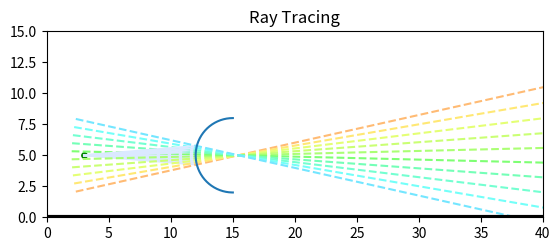

The script that saved this image:

import matplotlib as mpl
import matplotlib.animation as animation 
import matplotlib.pyplot as plt
import math
import numpy as np



#---------- Subplot ------------
figure, axes = plt.subplots( 1 ) 
plot_x_lim = 40
plot_y_lim = 15
 


#----------- Methods ----------------
def reflected(vector, axis):
    return vector - 2 * np.dot(vector, axis) * axis

def refract(direction, normal, n1, n2):
    # Compute the incident angle
    cos_theta1 = -np.dot(direction, normal)
    
    # Check if the ray is entering or exiting the medium
    if cos_theta1 < 0:
        # Ray is entering the medium
        n1, n2 = n2, n1
        normal = -normal
        cos_theta1 = -cos_theta1
    
    # Compute the refracted angle using Snell's law
    sin_theta2 = (n1 / n2) * np.sqrt(1 - cos_theta1**2)
    
    # Handle total internal reflection
    if sin_theta2 > 1:
        return np.zeros_like(direction)
    
    # Compute the refracted direction vector
    direction_refracted = (n1 / n2) * direction + (n1 / n2 * cos_theta1 - np.sqrt(1 - sin_theta2**2)) * normal
    
    return direction_refracted


def normalize(vector):
    return vector / np.linalg.norm(vector)
# normalizing a vector means preserving the direction but making it unit length 1 (to do later math with it) 
# the distance from camera (orignating point) to pixel (endpoint) = vector ?? 
# np.linalg.norm is used to calclulate the length of the vector => sqrt(x^2 + y^2)
# vector / np.linalg.norm(vector) normalizes the vector (vector math) a / ||a|| = normalized a 
# this is all done with arrays and thus are vectors 

def get_circle_x_coords(lens, y_value):
    # h, k = center (x,y)
    h = lens['center'][0]
    k = lens['center'][1]
    radius = lens['radius']
    # print(f"Circle x_coord Input: {h,k,radius,y_value}")
    x_value = np.sqrt(radius**2 - (y_value - k)**2) + h
    x_value2 = h-(x_value-h)
    return min(x_value, x_value2)

def draw_line(origin, endpoint, color):
    plt.plot([origin[0], endpoint[0]], [origin[1], endpoint[1]], c=color)

def sphere_intersect(center, radius, ray_origin, ray_direction):
    b = 2 * np.dot(ray_direction, ray_origin - center)
    c = np.linalg.norm(ray_origin - center) ** 2 - radius ** 2
    delta = b ** 2 - 4 * c
    if delta > 0:
        t1 = (-b + np.sqrt(delta)) / 2
        t2 = (-b - np.sqrt(delta)) / 2
        if t1 > 0 and t2 > 0:
            return min(t1, t2)
    return None


def draw_lens(lens):
    x = lens['center'][0]
    y = lens['center'][1]
    r = lens['radius']
    angle = np.linspace( (np.pi)/2 , 3*(np.pi)/2 , 150 ) # half circle bound 
    x_res = x + r * np.cos( angle )   
    y_res = y + r * np.sin( angle ) 
    axes.plot(x_res, y_res)

def origin_lens_reflection(o, k, frequency, lens_proportion):
    try:
        range_y1 = lenses[k]['center'][1] - ((lenses[k]['radius'])/lens_proportion)
        range_y2 = lenses[k]['center'][1] + ((lenses[k]['radius'])/lens_proportion)
    except:
        range_y1 = 1
        range_y2 = plot_x_lim
    #defining some constants
    color_pick = 0
    origin = origins[o]['center']

    for i in np.linspace(range_y1,range_y2,frequency): # make it in the range of the center of the circle
        # From origin to the lense
        endpoint = np.array([get_circle_x_coords(lenses[k],i), i])
        direction_ray = normalize(endpoint - origin)
        draw_line(origin, endpoint, '#dbe9ff') #line conencting to center

        #From circle center to outlense (normal line)
        circle_endpoint = endpoint
        circle_origin = lenses[k]['center']
        direction_circle_normal = normalize(circle_endpoint - circle_origin)
        # draw_line(circle_origin, circle_endpoint)

        #Reflection 
        direction_reflected = reflected(direction_ray, direction_circle_normal)
        x_reflected_coords = []
        y_reflected_coords = []
        for j in np.linspace(-10,plot_x_lim,100): #you can put the bounds as the plot x limits
            try: 
                new_point_x = circle_endpoint[0] + j*direction_reflected[0]
                new_point_y = circle_endpoint[1] + j*direction_reflected[1]
                x_reflected_coords.append(new_point_x)
                y_reflected_coords.append(new_point_y)
            except:
                continue
        plt.plot(x_reflected_coords, y_reflected_coords, linestyle='--', c=colors[color_pick])
        print(f"Ray Reflected #{color_pick}")
        color_pick += 1 #increment to next color 
        
    



    # --- Drawing ----
    draw_lens(lenses[k]) # Lense
    plt.scatter(origin[0],origin[1],s=15, c='g') #origin

    return

def origin_lens_refraction(o, k, frequency,lens_proportion, n1, n2):
    try:
        range_y1 = lenses[k]['center'][1] - ((lenses[k]['radius'])/lens_proportion)
        range_y2 = lenses[k]['center'][1] + ((lenses[k]['radius'])/lens_proportion)
    except:
        range_y1 = 1
        range_y2 = plot_x_lim


    #defining some constants
    color_pick = 0
    origin = origins[o]['center']

    for i in np.linspace(range_y1,range_y2,frequency): 
        endpoint = np.array([get_circle_x_coords(lenses[k],i), i])
        direction_ray = normalize(endpoint - origin)
        draw_line(origin, endpoint, '#dbe9ff') #line conencting to center
        #From circle center to outlense (normal line)
        circle_endpoint = endpoint
        circle_origin = lenses[k]['center']
        direction_circle_normal = normalize(circle_endpoint - circle_origin)
        # draw_line(circle_origin, circle_endpoint) 

        #Refraction 
        direction_refracted = refract(direction_ray, direction_circle_normal, n1, n2)
        x_refracted_coords = []
        y_refracted_coords = []
        for j in np.linspace(-10,plot_x_lim,100): #you can put the bounds as the plot x limits
            try: 
                new_point_x = circle_endpoint[0] + j*direction_refracted[0]
                new_point_y = circle_endpoint[1] + j*direction_refracted[1]
                x_refracted_coords.append(new_point_x)
                y_refracted_coords.append(new_point_y)
            except:
                continue
        plt.plot(x_refracted_coords, y_refracted_coords, linestyle='--', c=colors[color_pick])
        print(f"Ray Refracted #{color_pick}")
        color_pick += 1 #increment to next color 
        

    # --- Drawing ----
    draw_lens(lenses[k]) # Lense
    plt.scatter(origin[0],origin[1],s=15, c='g') #origin



    return

# ------ OBJECTS --------


#----- Lense Number & Origin Number --------
# k = 0 # lense
# o = 3 # origin
# lens_proportion = 4 # what percentage of the lense do the rays cover 
# --------------------------



lenses = [
    {'center': np.array([15, 5]), 'radius': 3, 'focal': 20},
    {'center': np.array([6, 5]), 'radius': 5, 'focal': 20},
    {'center': np.array([20, 5]), 'radius': 10, 'focal': 20},
    {'center': np.array([40, 10]), 'radius': 20, 'focal': 20}
]
origins = [
    {'center': np.array([3,5])},
    {'center': np.array([15,5])},
    {'center': np.array([30,5])},
    {'center': np.array([20,15])}
]

colors = np.array(['#FFBB74','#FFE874','#E4FF74','#CAFF74', '#ABFF74', '#7FFF74', '#74FFB7','#74FFD1','#74FFF9','#74E6FF','#74CAFF', '#74ADFF', '#7491FF', '#8574FF'])




#------------ Running Reflection --------------
# origin_lens_reflection(0, 0, 10, 2)  # convex reflection
# origin_lens_reflection(1, 1, 10, 2)    # concave reflection


#------------ Running Refraction --------------
# origin_lens_refraction(0, 0, 10, 4, 1, 2)
origin_lens_refraction(0, 0, 10, 4, 1, 10)

# ------- Plotting --------

plt.axhline(y = 0.03, color = '#000000', linestyle = '-', linewidth=3) #uneecessary line 
axes.set_aspect( 1 ) 
plt.xlim( 0 , plot_x_lim )
plt.ylim( 0 , plot_y_lim ) 
plt.title('Ray Tracing')
plt.show()
